Run: headless pygame with SDL's dummy video driver; simulated clock (each Clock.tick advances the game by its frame time, no real sleeping); random seed 0; keys injected as events and as key.get_pressed() state; no mouse input; restart key RETURN tapped at the start of phases 3 and 4.
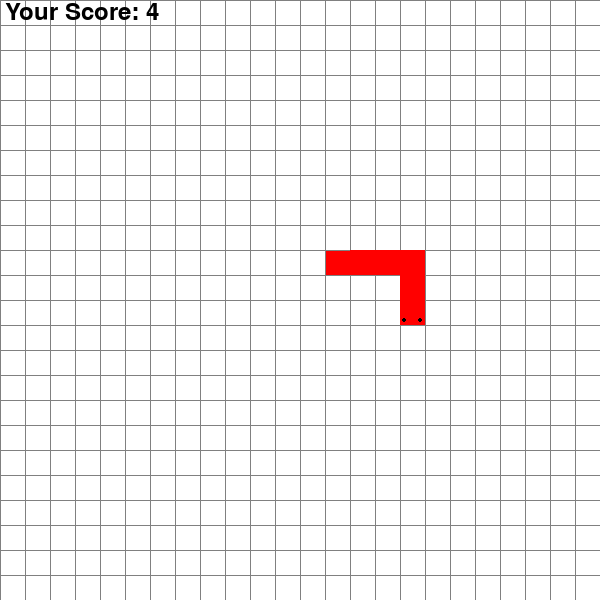
Frame 1 of 4 · flips 1–60 · no input
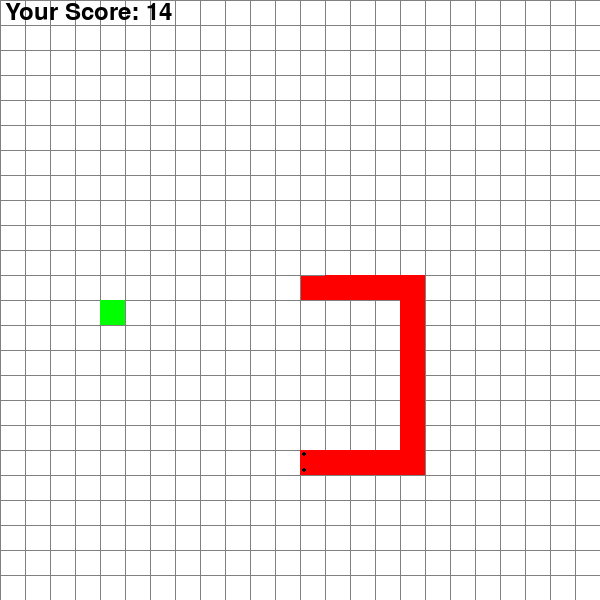
Frame 2 of 4 · flips 61–180 · tapped SPACE, RETURN · held RIGHT (→), D
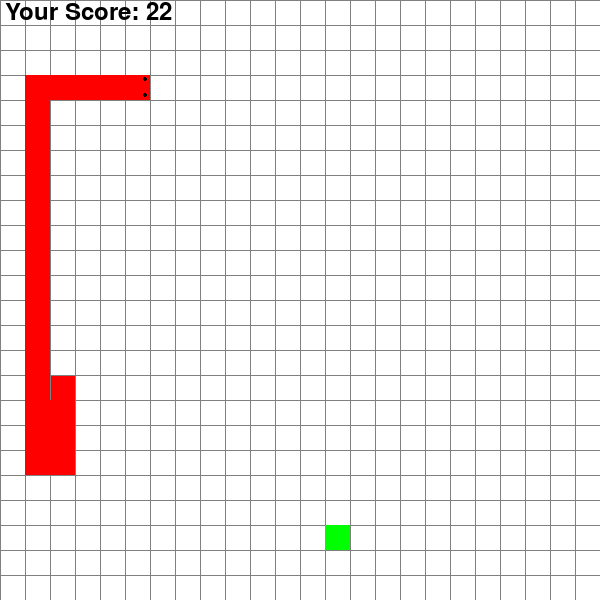
Frame 3 of 4 · flips 181–300 · tapped RETURN · held DOWN (↓), S
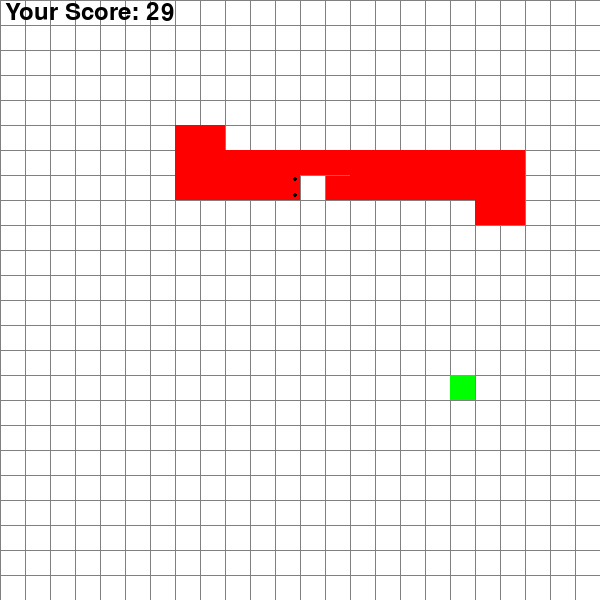
Frame 4 of 4 · flips 301–420 · tapped RETURN · held LEFT (←), A, UP (↑), W

The pygame program that drew these frames:

import pygame, sys
import math
from queue import PriorityQueue
import random
import time
from collections import deque
from array import array

WIDTH = 600
pygame.init()
win = pygame.display.set_mode((WIDTH, WIDTH))
pygame.display.set_caption('AI Snake')

clock = pygame.time.Clock()

RED = (255, 0, 0)
GREEN = (0, 255, 0)
WHITE = (255, 255, 255)
BLACK = (0, 0, 0)
PURPLE = (128, 0, 128)
ORANGE = (255, 165, 0)
GREY = (128, 128, 128)

snakeBlock = 25
snakeSpeed = 25


# class for every spot in the graph
class Spot:
    def __init__(self, row, col, width, total_rows):
        self.row = row
        self.col = col
        self.x = row * width
        self.y = col * width
        self.color = WHITE
        self.neighbors = []
        self.width = width
        self.total_rows = total_rows

    def __repr__(self):
        return '[{}, {}]'.format(self.row, self.col)

    def __eq__(self, other):
        return self.row == other.row and self.col == other.col

    def __hash__(self):
        return hash((self.row, self.col))

    def get_pos(self):
        return self.row, self.col

    def is_open(self):
        return self.color == GREEN

    def is_path(self):
        return self.color == PURPLE or self.color == BLACK

    def is_barrier(self):
        return self.color == RED

    def is_start(self):
        return self.color == ORANGE

    def is_end(self):
        return self.color == BLACK

    def is_clear(self):
        return self.color == WHITE

    def reset(self):
        self.color = WHITE

    def make_start(self):
        self.color = ORANGE

    def make_open(self):
        self.color = GREEN

    def make_barrier(self):
        self.color = RED

    def make_end(self):
        self.color = BLACK

    def make_path(self):
        self.color = PURPLE

    def draw(self, win):
        pygame.draw.rect(win, self.color, (self.x, self.y, self.width, self.width))

    def update_neighbors(self, grid):
        self.neighbors = []
        if self.row < self.total_rows - 1 and not grid[self.row + 1][self.col].is_barrier():  # DOWN
            self.neighbors.append(grid[self.row + 1][self.col])

        if self.row > 0 and not grid[self.row - 1][self.col].is_barrier():  # UP
            self.neighbors.append(grid[self.row - 1][self.col])

        if self.col < self.total_rows - 1 and not grid[self.row][self.col + 1].is_barrier():  # right
            self.neighbors.append(grid[self.row][self.col + 1])

        if self.col > 0 and not grid[self.row][self.col - 1].is_barrier():  # left
            self.neighbors.append(grid[self.row][self.col - 1])

    def __it__(self, other):
        return False


def hamiltonian_cycle(size):
    path = []
    flag = True
    for i in range(size - 1, 0, -1):
        spot = Spot(0, i, 0, 0)
        path.append(spot)
    for i in range(size - 1):
        spot = Spot(i, 0, 0, 0)
        path.append(spot)
    for i in range(size):
        spot = Spot(size - 1, i, 0, 0)
        path.append(spot)
    for i in range(size - 2, 0, -1):
        if flag:
            for j in range(size - 1, 0, -1):
                spot = Spot(i, j, 0, 0)
                path.append(spot)
        else:
            for j in range(1, size):
                spot = Spot(i, j, 0, 0)
                path.append(spot)
        flag = not flag

    return path


# helper
def h(p1, p2):
    x1, y1 = p1
    x2, y2 = p2
    return abs(x1 - x2) + abs(y1 - y2)


def find(grid, s):
    for i in range(24):
        for j in range(24):
            if grid[i][j] == s:
                return i, j
    return -1, -1


# helper
def reconstract_path(came_from, current):
    path = []
    while current in came_from:
        current = came_from[current]
        path.append(current)
    return path


# The A* algo
def algorithm(grid, start, end, mult):
    count = 0
    open_set = PriorityQueue()
    open_set.put((0, count, start))
    came_from = {}
    g_score = {spot: float('inf') for row in grid for spot in row}
    g_score[start] = 0
    f_score = {spot: float('inf') for row in grid for spot in row}
    f_score[start] = h(start.get_pos(), end.get_pos())

    open_set_hash = {start}

    while not open_set.empty():
        for event in pygame.event.get():
            if event.type == pygame.QUIT:
                pygame.quit()

        current = open_set.get()[2]
        open_set_hash.remove(current)

        if current == end:
            return reconstract_path(came_from, end)

        for neighbor in current.neighbors:
            temp_g_score = g_score[current] + 1

            if temp_g_score < g_score[neighbor]:
                came_from[neighbor] = current
                g_score[neighbor] = temp_g_score
                f_score[neighbor] = temp_g_score + h(neighbor.get_pos(), end.get_pos())
                if neighbor not in open_set_hash:
                    count += 1
                    open_set.put((mult * f_score[neighbor], count, neighbor))
                    open_set_hash.add(neighbor)

    if mult == -2:
        return reconstract_path(came_from, current)
    return False


# making a grid of spots
def make_grid(rows, width):
    grid = []
    gap = width // rows
    for i in range(rows):
        grid.append([])
        for j in range(rows):
            spot = Spot(i, j, gap, rows)
            grid[i].append(spot)

    return grid


# drawing the lines for the grid
def draw_grid(win, rows, width):
    gap = width // rows
    for i in range(rows):
        pygame.draw.line(win, GREY, (0, i * gap), (width, i * gap))
        for j in range(rows):
            pygame.draw.line(win, GREY, (j * gap, 0), (j * gap, width))


def draw(win, grid, rows, width):
    win.fill(WHITE)

    for row in grid:
        for spot in row:
            spot.draw(win)

    draw_grid(win, rows, width)


# returning the position in row and col
def get_clicked_pos(pos, rows, width):
    gap = width // rows
    y, x = pos

    row = y // gap
    col = x // gap
    return row, col


# score view
def yourScore(score):
    score_font = pygame.font.SysFont("comicsansms", 35)
    scoreValue = score_font.render("Your Score: " + str(score), True, BLACK)
    win.blit(scoreValue, [5, 0])


def message(msg, color, posx, posy):
    font_style = pygame.font.SysFont(None, 50)
    mesg = font_style.render(msg, True, color)
    win.blit(mesg, [posx, posy])


# drawing the snake body
def snakeBody(snakeBlock, snakeList):
    for x in snakeList:
        pygame.draw.rect(win, RED, [x[0], x[1], snakeBlock, snakeBlock])


# return true if x,y collided with x1,y1
def isCollision(playerX, playerY, snackX, snackY):
    distance = math.sqrt((math.pow(playerX - snackX, 2)) + (math.pow(playerY - snackY, 2)))
    if distance < 10:
        return True
    else:
        return False


def move(path, x1, y1, x1_change, y1_change, end):
    if path is False:
        return
    s = Spot(x1 // snakeBlock, y1 // snakeBlock, 0, 0)
    path.insert(0, end)
    try:
        idx = path.index(s)
    except:
        return x1_change, y1_change
    loc = path[idx]
    idxP = idx - 1
    move = path[idxP]
    if loc.row == move.row and move.col > loc.col:
        x1_change = 0
        y1_change = snakeBlock
    if loc.row == move.row and move.col < loc.col:
        x1_change = 0
        y1_change = -snakeBlock
    if loc.col == move.col and move.row > loc.row:
        x1_change = snakeBlock
        y1_change = 0
    if loc.col == move.col and move.row < loc.row:
        x1_change = -snakeBlock
        y1_change = 0

    return x1_change, y1_change


def survive(grid, x1, y1, x1_change, y1_change, snakeList, rows, width):
    down = grid[rows - 1][rows - 1]
    right = grid[rows - 1][rows - 1]
    left = grid[0][0]
    up = grid[0][0]

    downPos = [x1, y1 + snakeBlock]
    downrow, downcol = get_clicked_pos(downPos, rows, width)
    if downrow < rows and downcol < rows:
        downspot = grid[downrow][downcol]
        down = downspot

    rightPos = [x1 + snakeBlock, y1]
    rightrow, rightcol = get_clicked_pos(rightPos, rows, width)
    if rightrow < rows and rightcol < rows:
        rightspot = grid[rightrow][rightcol]
        right = rightspot

    leftPos = [x1 - snakeBlock, y1]
    leftrow, leftcol = get_clicked_pos(leftPos, rows, width)
    if leftrow < rows and leftcol < rows:
        leftspot = grid[leftrow][leftcol]
        left = leftspot

    upPos = [x1, y1 - snakeBlock]
    uprow, upcol = get_clicked_pos(upPos, rows, width)
    if uprow < rows and upcol < rows:
        upspot = grid[uprow][upcol]
        up = upspot

    if y1_change == snakeBlock:
        if [x1, (y1 + snakeBlock)] in snakeList or y1 + snakeBlock >= WIDTH:
            if left.is_clear() and leftrow >= 0:
                x1_change = -snakeBlock
                y1_change = 0
            elif right.is_clear() and rightrow < rows:
                x1_change = snakeBlock
                y1_change = 0

    if x1_change == -snakeBlock:
        if [(x1 - snakeBlock), y1] in snakeList or x1 == 0:
            if down.is_clear() and downcol < rows:
                y1_change = snakeBlock
                x1_change = 0
            elif up.is_clear() and upcol >= 0:
                y1_change = -snakeBlock
                x1_change = 0

    if x1_change == snakeBlock:
        if [(x1 + snakeBlock), y1] in snakeList or x1 + snakeBlock >= WIDTH:
            if down.is_clear() and downcol < rows:
                y1_change = snakeBlock
                x1_change = 0
            elif up.is_clear() and upcol >= 0:
                y1_change = -snakeBlock
                x1_change = 0

    if y1_change == -snakeBlock:
        if [x1, (y1 - snakeBlock)] in snakeList or y1 == 0:
            if left.is_clear() and leftrow >= 0:
                x1_change = -snakeBlock
                y1_change = 0
            elif right.is_clear() and rightrow < rows:
                x1_change = snakeBlock
                y1_change = 0

    return x1_change, y1_change


# main function
def main(win, width):
    rows = 24
    grid = make_grid(rows, width)
    gameOver = False

    start = None
    first = True
    path = []
    mult = 1

    x1 = 300
    y1 = 200

    x1_change = 0
    y1_change = 0

    snakeList = []
    lengthOfSnake = 1

    foodx = random.randrange(snakeBlock, WIDTH - snakeBlock * 2, snakeBlock)
    foody = random.randrange(snakeBlock, WIDTH - snakeBlock * 2, snakeBlock)
    Epos = [foodx, foody]
    Erow, Ecol = get_clicked_pos(Epos, rows, width)
    Espot = grid[Erow][Ecol]
    end = Espot

    Spos = [x1, y1]
    Srow, Scol = get_clicked_pos(Spos, rows, width)
    if Scol < rows and Srow < rows:
        Sspot = grid[Srow][Scol]
        start = Sspot

    for row in grid:
        for spot in row:
            spot.update_neighbors(grid)

    # res = hamiltonian_cycle(24)
    # print(res)
    # print(len(res))
    run = True
    started = False
    while run:
        # moving with arrows
        for event in pygame.event.get():
            if event.type == pygame.QUIT:
                run = False
                pygame.quit()
                sys.exit()

            # uncomment if you want to use arrow keys to play!!
            # if event.type == pygame.KEYDOWN and gameOver != True:
            #     if event.key == pygame.K_UP:
            #         y1_change = -snakeBlock
            #         x1_change = 0
            #         y1 -= snakeBlock
            #     elif event.key == pygame.K_DOWN:
            #         y1_change = snakeBlock
            #         x1_change = 0
            #         y1 += snakeBlock
            #     elif event.key == pygame.K_LEFT:
            #         x1_change = -snakeBlock
            #         y1_change = 0
            #         x1 -= snakeBlock
            #     elif event.key == pygame.K_RIGHT:
            #         x1_change = snakeBlock
            #         y1_change = 0
            #         x1 += snakeBlock

        grid = make_grid(rows, width)

        if len(snakeList) > 2900:
            mult = -1

        if len(snakeList) > 1:
            for i in range(len(snakeList)):
                Bpos = [snakeList[i][0], snakeList[i][1]]
                Brow, Bcol = get_clicked_pos(Bpos, rows, width)
                if x1 + snakeBlock <= WIDTH and y1 + snakeBlock <= WIDTH:
                    try:
                        Bspot = grid[Brow][Bcol]
                        barrier = Bspot
                        barrier.make_barrier()
                    except:
                        pass

        if path is False:
            x1_change, y1_change = survive(grid, x1, y1, x1_change, y1_change, snakeList, rows, width)
            path = algorithm(grid, start, end, mult)

        else:
            if first or mult == 1 and path is not False:
                path = algorithm(grid, start, end, mult)
                first = False

            if not gameOver:
                x1_change, y1_change = move(path, x1, y1, x1_change, y1_change, end)

        x1 += x1_change
        y1 += y1_change
        Spos = [x1, y1]
        Srow, Scol = get_clicked_pos(Spos, rows, width)
        if Scol < rows and Srow < rows:
            Sspot = grid[Srow][Scol]
            start = Sspot

        Epos = [foodx, foody]
        Erow, Ecol = get_clicked_pos(Epos, rows, width)
        Espot = grid[Erow][Ecol]
        end = Espot

        for row in grid:
            for spot in row:
                spot.update_neighbors(grid)

        win.fill(BLACK)
        draw(win, grid, rows, WIDTH)
        pygame.draw.rect(win, GREEN, [foodx, foody, snakeBlock, snakeBlock])
        snakeHead = []
        snakeHead.append(x1)
        snakeHead.append(y1)
        snakeList.append(snakeHead)
        if len(snakeList) > lengthOfSnake:
            del snakeList[0]
        for x in snakeList[:-1]:
            if x == snakeHead:
                gameOver = True
            if isCollision(x[0], x[1], foodx, foody):
                foodx = random.randrange(snakeBlock, WIDTH - snakeBlock, snakeBlock)
                foody = random.randrange(snakeBlock, WIDTH - snakeBlock, snakeBlock)

        snakeBody(snakeBlock, snakeList)

        # placing the eyes
        if x1_change == 0 and y1_change == 0:
            pygame.draw.ellipse(win, BLACK, [x1 + 2, y1 + 2, 4, 4])
            pygame.draw.ellipse(win, BLACK, [x1 + 18, y1 + 2, 4, 4])
        elif y1_change == snakeBlock:
            pygame.draw.ellipse(win, BLACK, [x1 + 2, y1 + 18, 4, 4])
            pygame.draw.ellipse(win, BLACK, [x1 + 18, y1 + 18, 4, 4])
        elif y1_change == -snakeBlock:
            pygame.draw.ellipse(win, BLACK, [x1 + 2, y1 + 2, 4, 4])
            pygame.draw.ellipse(win, BLACK, [x1 + 18, y1 + 2, 4, 4])
        elif x1_change == -snakeBlock:
            pygame.draw.ellipse(win, BLACK, [x1 + 2, y1 + 2, 4, 4])
            pygame.draw.ellipse(win, BLACK, [x1 + 2, y1 + 18, 4, 4])
        elif x1_change == snakeBlock:
            pygame.draw.ellipse(win, BLACK, [x1 + 18, y1 + 2, 4, 4])
            pygame.draw.ellipse(win, BLACK, [x1 + 18, y1 + 18, 4, 4])

        yourScore(lengthOfSnake - 1)

        if x1 + snakeBlock > width or x1 < 0 or y1 + snakeBlock > width or y1 < 0:
            print(x1, y1)
            print("out of bound")
            gameOver = True
        while gameOver:
            if pygame.key.get_pressed()[pygame.K_RETURN]:
                main(win, WIDTH)
            else:
                win.fill(WHITE)
                draw_grid(win, rows, width)
                yourScore(lengthOfSnake - 1)
                x1 = (WIDTH // 2)
                y1 = 264
                message("You lost!", RED, 240, 220)
                message("Please press enter to play again", RED, 40, 270)
            break

        pygame.display.update()

        collision = isCollision(x1, y1, foodx, foody)
        if collision:
            grid = make_grid(rows, width)
            foodx = random.randrange(snakeBlock, WIDTH - snakeBlock * 2, snakeBlock)
            foody = random.randrange(snakeBlock, WIDTH - snakeBlock * 2, snakeBlock)
            Epos = [foodx, foody]
            Erow, Ecol = get_clicked_pos(Epos, rows, width)
            Espot = grid[Erow][Ecol]
            end = Espot
            # end = Spot(-1, -1, 0, 0)
            end.make_end()
            lengthOfSnake += 1
            if lengthOfSnake <= 100:
                path = algorithm(grid, start, end, mult)

        clock.tick(snakeSpeed)


main(win, WIDTH)
